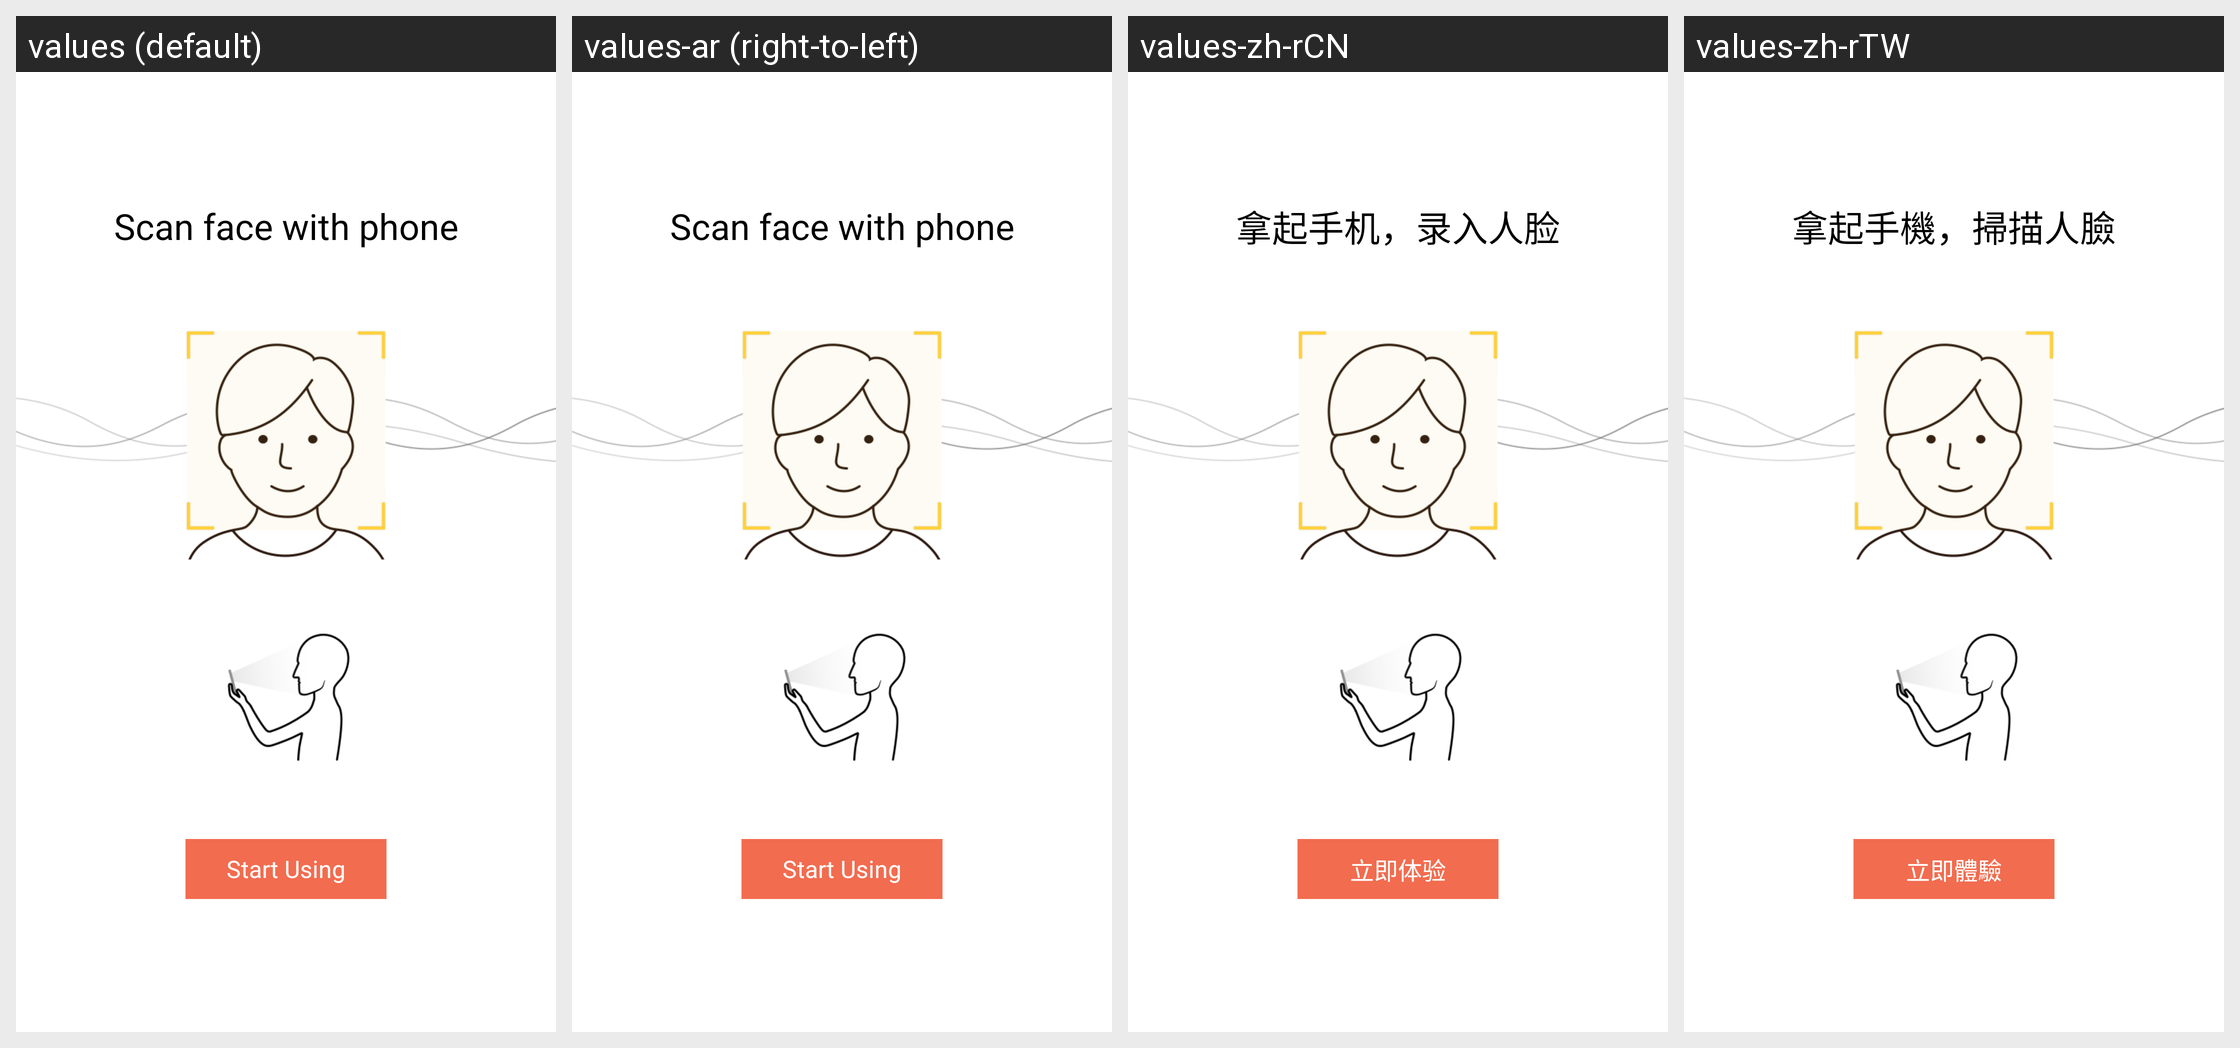

The same Android screen rendered under several of its app's locales, left to right. List the strings drawn on it with the default value and each locale's translation.
Android screen res/layout/fragment_owner_tutorial_before_page2.xml rendered under 4 locales, left to right: values (default), values-ar (right-to-left), values-zh-rCN, values-zh-rTW. Device: Nexus 5 (rendered at 1080×1920; each locale shown at half size, 540×960, under a caption strip naming it); theme AppTheme.
Other locales in the repository, not shown: values-af, values-bg, values-bn, values-bn-rBD, values-ca, values-cs, values-da, values-de, values-de-rDE, values-el, values-en-rGB, values-es, values-es-rES, values-fa, values-fi, values-fr, values-fr-rFR, values-gu, values-hi, values-hr, values-hu, values-in, values-it, values-it-rIT, values-iw, values-ja, values-ja-rJP, values-kn, values-ko, values-mr, values-ms, values-nb, values-nl, values-nl-rNL, values-pl, values-pt, values-pt-rPT, values-ro, values-ru, values-ru-rRU, values-sk, values-sr, values-sv, values-ta, values-th, values-tl, values-tr, values-uk, values-ur, values-vi, values-zh-rHK.
Strings drawn on this screen, with the default value and each locale's value (text and hints the layout hard-codes, and strings that could not be matched under every locale, appear in the picture but are not listed):

owner_tutorial_page1_txt_title
  values: Scan face with phone
  values-ar: Scan face with phone  [not translated; the default value is used]
  values-zh-rCN: 拿起手机，录入人脸
  values-zh-rTW: 拿起手機，掃描人臉

owner_tutorial_page1_btn_title
  values: Start Using
  values-ar: Start Using  [not translated; the default value is used]
  values-zh-rCN: 立即体验
  values-zh-rTW: 立即體驗
